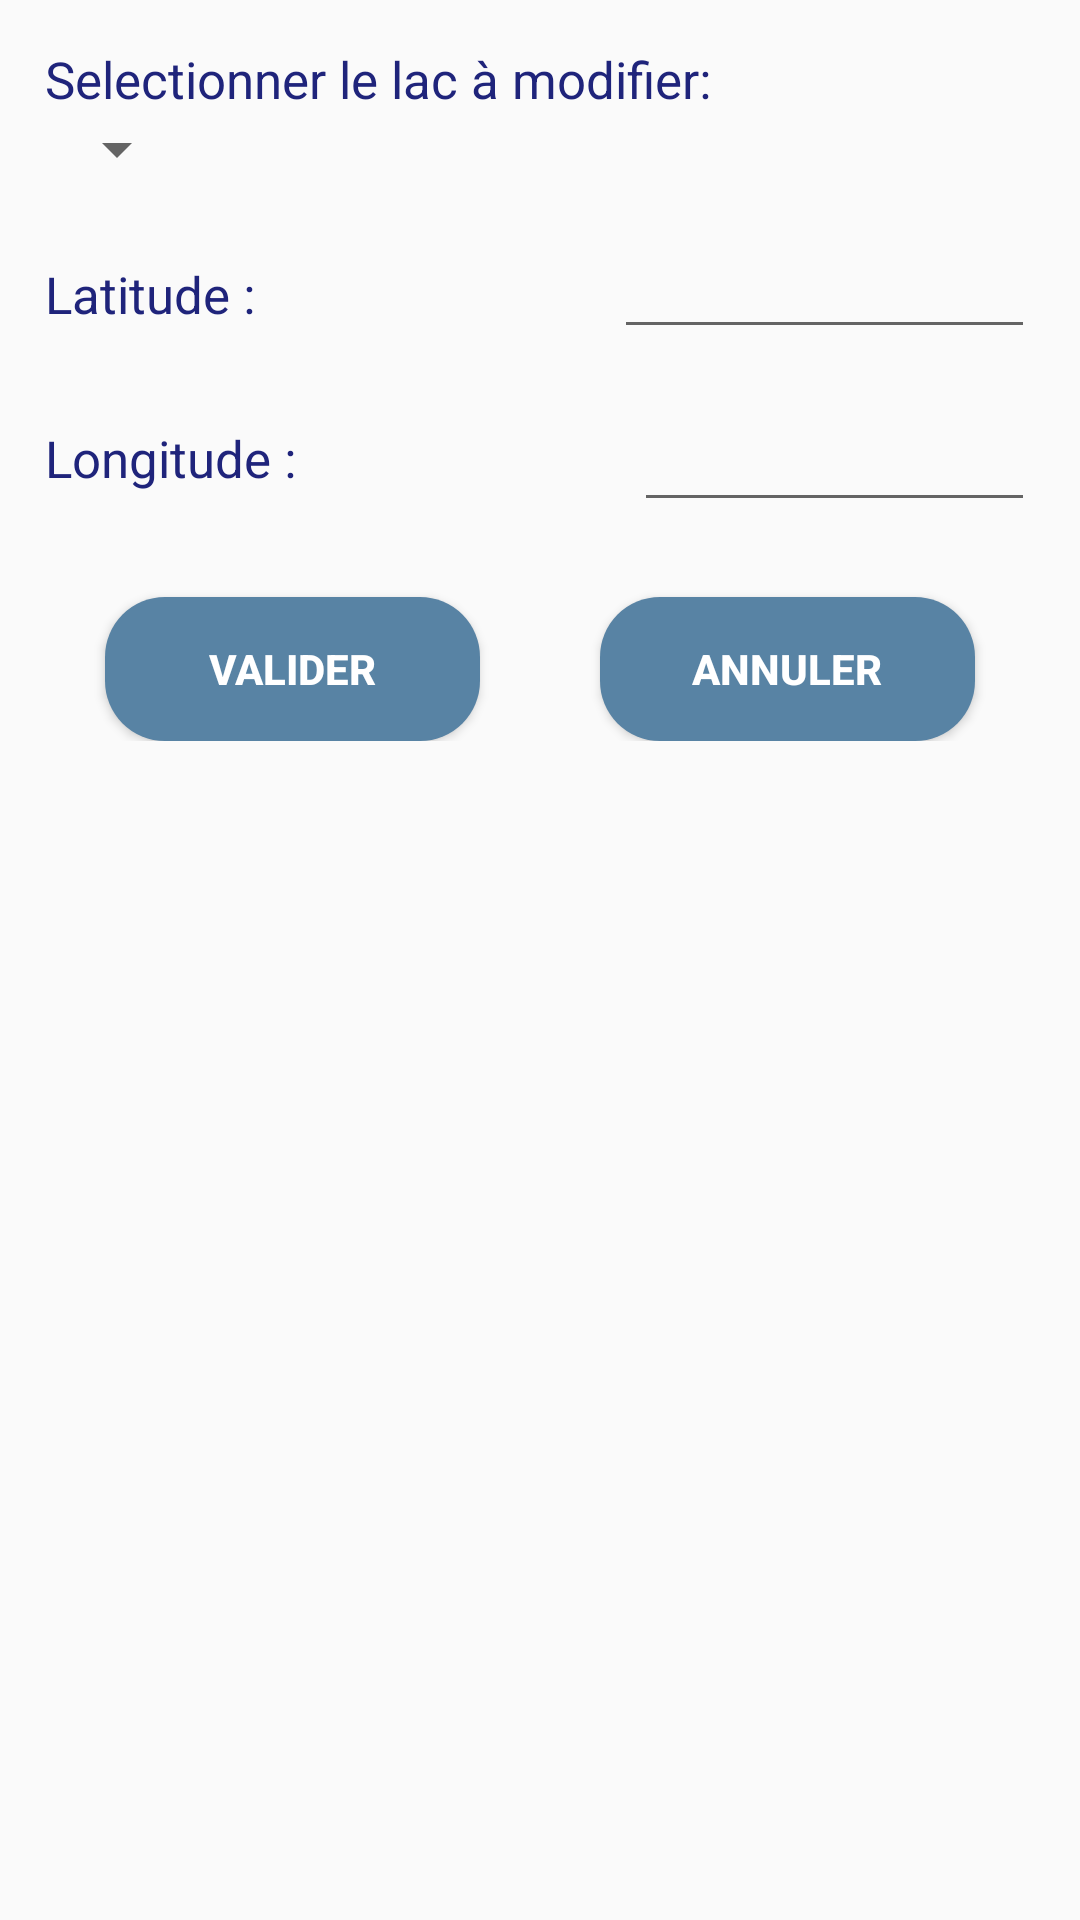

Reconstruct the res/layout file that produces this screen, plus the resources it refers to.
<!-- AndroidManifest.xml: application theme AppTheme -->
<!-- res/layout/activity_modif_lac.xml -->
<?xml version="1.0" encoding="utf-8"?>
<androidx.constraintlayout.widget.ConstraintLayout
    xmlns:android="http://schemas.android.com/apk/res/android" android:layout_width="match_parent"
    android:layout_height="match_parent">
    <LinearLayout
        android:layout_width="match_parent"
        android:layout_height="match_parent"
        android:orientation="vertical"
        android:paddingLeft="15dp"
        android:paddingTop="15dp"
        android:paddingRight="15dp">

        <LinearLayout
            android:layout_width="match_parent"
            android:layout_height="wrap_content"
            android:orientation="vertical">

            <TextView
                android:id="@+id/textView13"
                style="@style/texte"
                android:layout_width="wrap_content"
                android:layout_height="wrap_content"
                android:layout_weight="1"
                android:text="@string/selectionnez_un_lac_modif" />

            <Spinner
                android:id="@+id/spinnerNomLacListeLac"
                android:layout_width="wrap_content"
                android:layout_height="wrap_content"
                android:layout_weight="1" />

        </LinearLayout>

        <LinearLayout
            android:layout_width="match_parent"
            android:layout_height="wrap_content"
            android:layout_weight="0"
            android:orientation="vertical"
            android:paddingTop="15dp">

            <LinearLayout
                android:layout_width="match_parent"
                android:layout_height="wrap_content"
                android:orientation="horizontal">

                <TextView
                    android:id="@+id/textView14"
                    style="@style/texte"
                    android:layout_width="wrap_content"
                    android:layout_height="wrap_content"
                    android:layout_weight="1"
                    android:text="@string/lattitude" />

                <EditText
                    android:id="@+id/editTextLatitude"
                    style="@style/texteRentre"
                    android:layout_width="wrap_content"
                    android:layout_height="wrap_content"
                    android:layout_weight="1"
                    android:inputType="numberDecimal" />

            </LinearLayout>

            <LinearLayout
                android:layout_width="match_parent"
                android:layout_height="wrap_content"
                android:orientation="horizontal"
                android:paddingTop="15dp">

                <TextView
                    android:id="@+id/textView16"
                    style="@style/texte"
                    android:layout_width="wrap_content"
                    android:layout_height="wrap_content"
                    android:layout_weight="1"
                    android:text="@string/longitude" />

                <EditText
                    android:id="@+id/editTextLongitude"
                    style="@style/texteRentre"
                    android:layout_width="wrap_content"
                    android:layout_height="wrap_content"
                    android:layout_weight="1"
                    android:paddingBottom="10dp"
                    android:inputType="numberDecimal" />
            </LinearLayout>

        </LinearLayout>

        <LinearLayout
            android:layout_width="match_parent"
            android:layout_height="wrap_content"
            android:orientation="horizontal">

            <Button
                android:id="@+id/buttonValiderMAJLac"
                style="@style/bouton"
                android:layout_width="wrap_content"
                android:layout_height="wrap_content"
                android:layout_weight="1"
                android:text="@string/BoutonValider" />

            <Button
                android:id="@+id/buttonRetourMenuLac"
                style="@style/bouton"
                android:layout_width="wrap_content"
                android:layout_height="wrap_content"
                android:layout_weight="1"
                android:text="@string/BoutonAnnuler" />
        </LinearLayout>
    </LinearLayout>
</androidx.constraintlayout.widget.ConstraintLayout>
<!-- resources referenced by this layout -->
<resources>
  <string name="BoutonAnnuler">annuler</string>
  <string name="BoutonValider">valider</string>
  <string name="lattitude">Latitude : </string>
  <string name="longitude">Longitude : </string>
  <string name="selectionnez_un_lac_modif"> Selectionner le lac à modifier: </string>
  <style name="bouton">
          <item name="android:backgroundTint">@color/ColorFondButton</item>
          <item name="android:textColor">@color/ColorTextButton</item>
          <item name="android:textSize">14dp</item>
          <item name="android:textStyle">bold</item>
          <item name="android:background">@drawable/round_shape_btn</item>
          <item name="android:textAlignment">center</item>
          <item name="android:layout_marginTop">25dp</item>
          <item name="android:layout_marginLeft">20dp</item>
          <item name="android:layout_marginRight">20dp</item>
      </style>
  <style name="texte">
          <item name="android:textColor">@color/ColorTexte</item>
          <item name="android:textSize">17dp</item>
          <item name="android:fontFamily">sans-serif</item>
      </style>
  <style name="texteRentre">
          <item name="android:textColor">@color/ColorTexteRentre</item>
          <item name="android:textSize">17dp</item>
          <item name="android:fontFamily">sans-serif</item>
      </style>
  <style name="AppTheme" parent="Theme.AppCompat.Light.DarkActionBar">
          
          <item name="colorPrimary">@color/colorPrimary</item>
          <item name="colorPrimaryDark">@color/colorPrimaryDark</item>
          <item name="colorAccent">@color/colorAccent</item>
      </style>
  <color name="ColorFondButton">#5883A4 </color>
  <color name="ColorTextButton">#FFFFFF</color>
  <!-- drawable round_shape_btn (drawable) -->
  <?xml version="1.0" encoding="utf-8"?>
  <shape xmlns:android="http://schemas.android.com/apk/res/android"
      android:shape="rectangle" android:padding="10dp">
      <solid android:color="#6E6E6E"/> 
      <corners
          android:bottomRightRadius="20dp"
          android:bottomLeftRadius="20dp"
          android:topLeftRadius="20dp"
          android:topRightRadius="20dp"/>
  </shape>
  <color name="ColorTexte">#1F247B</color>
  <color name="ColorTexteRentre">#585DC1</color>
  <color name="colorPrimary">#6200EE</color>
  <color name="colorPrimaryDark">#3700B3</color>
  <color name="colorAccent">#03DAC5</color>
</resources>
